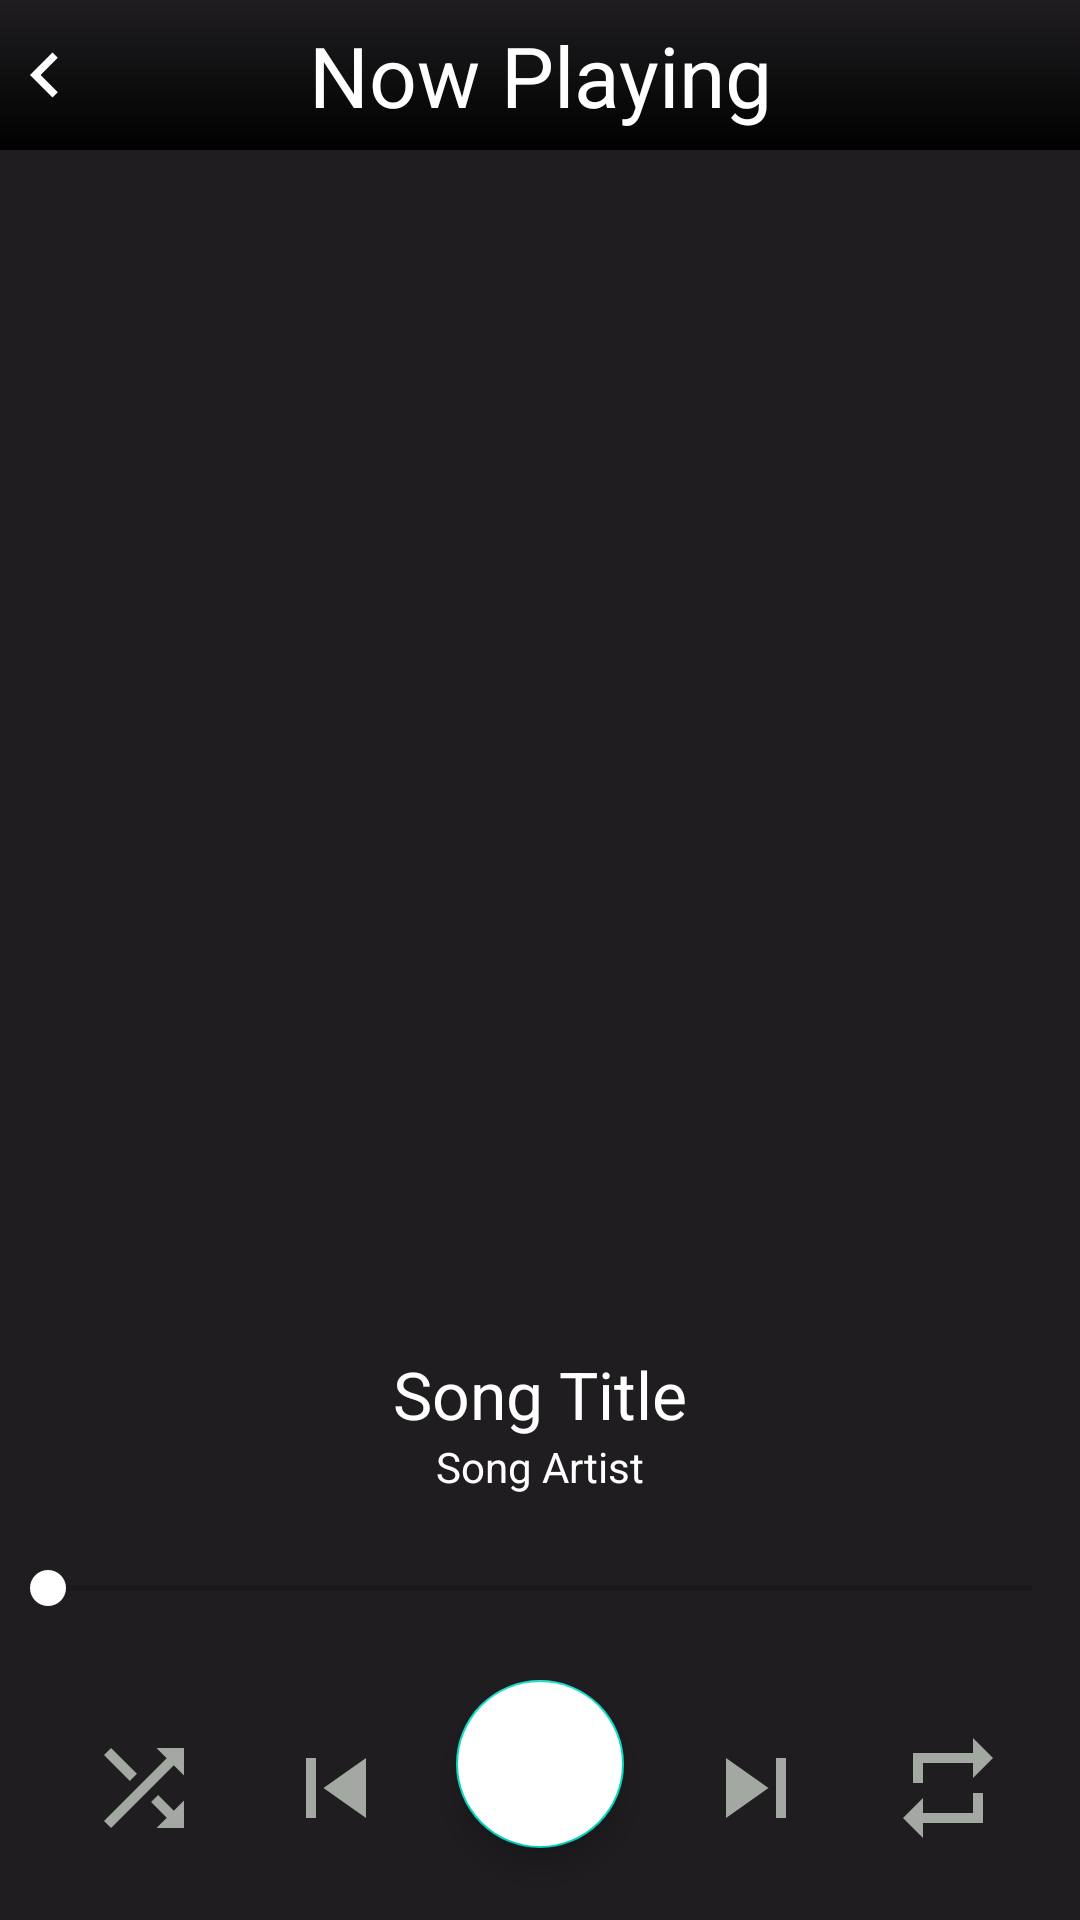

Here is an Android app screen rendered from its layout file. Give the layout XML and the strings, colors and styles it references.
<!-- AndroidManifest.xml: application theme Theme.MediaPlayer -->
<!-- res/layout/activity_play_song.xml -->
<?xml version="1.0" encoding="utf-8"?>
<androidx.constraintlayout.widget.ConstraintLayout
    xmlns:android="http://schemas.android.com/apk/res/android"
    xmlns:app="http://schemas.android.com/apk/res-auto"
    xmlns:tools="http://schemas.android.com/tools"
    android:id="@+id/song_layout"
    android:layout_width="match_parent"
    android:layout_height="match_parent"
    android:background="@color/colorPrimary"
    tools:context=".activities.PlaySongActivity">

    <RelativeLayout
        android:id="@+id/rl_layout_top"
        android:layout_width="match_parent"
        android:layout_height="50dp"
        android:background="@drawable/gradiant_background"
        app:layout_constraintEnd_toEndOf="parent"
        app:layout_constraintStart_toStartOf="parent"
        app:layout_constraintTop_toTopOf="parent" />

    <androidx.appcompat.widget.AppCompatImageView
        android:id="@+id/iv_back_button"
        android:layout_width="30dp"
        android:layout_height="30dp"
        android:src="@drawable/ic_chevron_left"
        app:layout_constraintBottom_toBottomOf="@+id/rl_layout_top"
        app:layout_constraintStart_toStartOf="parent"
        app:layout_constraintTop_toTopOf="@+id/rl_layout_top" />

    <TextView
        android:id="@+id/tv_current_song"
        style="bold"
        android:layout_width="match_parent"
        android:layout_height="wrap_content"
        android:gravity="center"
        android:text="@string/now_playing"
        android:textColor="@color/colorAccent"
        android:textSize="28sp"
        app:layout_constraintBottom_toBottomOf="@+id/rl_layout_top"
        app:layout_constraintEnd_toEndOf="parent"
        app:layout_constraintTop_toTopOf="@+id/rl_layout_top" />

    <androidx.appcompat.widget.AppCompatImageView
        android:id="@+id/iv_album_image"
        android:layout_width="match_parent"
        android:layout_height="400dp"
        android:src="@drawable/ic_android_white"
        app:layout_constraintEnd_toEndOf="parent"
        app:layout_constraintStart_toStartOf="parent"
        app:layout_constraintTop_toBottomOf="@+id/rl_layout_top" />

    <TextView
        android:id="@+id/tv_song_name"
        android:layout_width="match_parent"
        android:layout_height="wrap_content"
        android:gravity="center"
        android:text="@string/song_title"
        android:textColor="@color/colorAccent"
        android:textSize="22sp"
        app:layout_constraintEnd_toEndOf="parent"
        app:layout_constraintStart_toStartOf="parent"
        app:layout_constraintTop_toBottomOf="@+id/iv_album_image" />

    <TextView
        android:id="@+id/tv_song_artist"
        android:layout_width="match_parent"
        android:layout_height="wrap_content"
        android:gravity="center"
        android:text="@string/song_artist"
        android:textColor="@color/colorAccent"
        android:textSize="14sp"
        app:layout_constraintEnd_toEndOf="parent"
        app:layout_constraintStart_toStartOf="parent"
        app:layout_constraintTop_toBottomOf="@+id/tv_song_name" />

    <com.google.android.material.floatingactionbutton.FloatingActionButton
        android:id="@+id/fb_play_pause"
        android:layout_width="wrap_content"
        android:layout_height="wrap_content"
        android:layout_marginBottom="24dp"
        android:backgroundTint="@color/colorAccent"
        android:focusable="true"
        android:src="@drawable/ic_play_arrow"
        android:onClick="PlayPauseButtonAction"
        app:layout_constraintBottom_toBottomOf="parent"
        app:layout_constraintEnd_toEndOf="parent"
        app:layout_constraintStart_toStartOf="parent"
        android:contentDescription="@string/play_button" />

    <androidx.appcompat.widget.AppCompatImageView
        android:id="@+id/iv_shuffle"
        android:layout_width="wrap_content"
        android:layout_height="wrap_content"
        android:layout_marginStart="28dp"
        android:layout_marginBottom="24dp"
        android:src="@drawable/ic_shuffle_off"
        android:onClick="shuffleOnClickAction"
        app:layout_constraintBottom_toBottomOf="parent"
        app:layout_constraintStart_toStartOf="parent" />

    <androidx.appcompat.widget.AppCompatImageView
        android:id="@+id/iv_previous"
        android:layout_width="wrap_content"
        android:layout_height="wrap_content"
        android:layout_marginStart="24dp"
        android:layout_marginBottom="24dp"
        android:src="@drawable/ic_skip_previous"
        android:onClick="PreviousSongButtonAction"
        app:layout_constraintBottom_toBottomOf="parent"
        app:layout_constraintStart_toEndOf="@+id/iv_shuffle" />

    <androidx.appcompat.widget.AppCompatImageView
        android:id="@+id/iv_repeat"
        android:layout_width="wrap_content"
        android:layout_height="wrap_content"
        android:layout_marginEnd="24dp"
        android:layout_marginBottom="24dp"
        android:src="@drawable/ic_repeat_off"
        android:onClick="repeatOnClickAction"
        app:layout_constraintBottom_toBottomOf="parent"
        app:layout_constraintEnd_toEndOf="parent" />

    <androidx.appcompat.widget.AppCompatImageView
        android:id="@+id/iv_next"
        android:layout_width="wrap_content"
        android:layout_height="wrap_content"
        android:layout_marginEnd="24dp"
        android:layout_marginBottom="24dp"
        android:src="@drawable/ic_skip_next"
        android:onClick="NextSongButtonAction"
        app:layout_constraintBottom_toBottomOf="parent"
        app:layout_constraintEnd_toStartOf="@+id/iv_repeat" />

    <androidx.appcompat.widget.AppCompatTextView
        android:id="@+id/tv_duration_played"
        android:layout_width="wrap_content"
        android:layout_height="wrap_content"
        android:layout_marginStart="24dp"
        android:layout_marginBottom="24dp"
        android:textColor="@color/colorAccent"
        app:layout_constraintBottom_toTopOf="@+id/fb_play_pause"
        app:layout_constraintStart_toStartOf="parent"
        app:layout_constraintTop_toBottomOf="@+id/sb_seek_bar" />

    <androidx.appcompat.widget.AppCompatTextView
        android:id="@+id/tv_total_duration"
        android:layout_width="wrap_content"
        android:layout_height="wrap_content"
        android:layout_marginEnd="24dp"
        android:layout_marginBottom="24dp"
        android:textColor="@color/colorAccent"
        app:layout_constraintBottom_toTopOf="@+id/fb_play_pause"
        app:layout_constraintEnd_toEndOf="parent"
        app:layout_constraintTop_toBottomOf="@+id/sb_seek_bar" />

    <SeekBar
        android:id="@+id/sb_seek_bar"
        android:layout_width="match_parent"
        android:layout_height="wrap_content"
        android:layout_marginTop="24dp"
        android:layout_marginBottom="24dp"
        app:layout_constraintBottom_toTopOf="@+id/fb_play_pause"
        app:layout_constraintEnd_toEndOf="parent"
        app:layout_constraintStart_toStartOf="parent"
        app:layout_constraintTop_toBottomOf="@+id/tv_song_artist" />


</androidx.constraintlayout.widget.ConstraintLayout>
<!-- resources referenced by this layout -->
<resources>
  <color name="colorAccent">#FFFFFF</color>
  <color name="colorPrimary">#1F1D20</color>
  <!-- drawable gradiant_background (drawable) -->
  <?xml version="1.0" encoding="utf-8"?>
  <shape xmlns:android="http://schemas.android.com/apk/res/android">
      <gradient android:startColor="@color/colorPrimaryDark"  android:angle="90" />
  </shape>
  <!-- drawable ic_chevron_left (drawable) -->
  <vector xmlns:android="http://schemas.android.com/apk/res/android"
      android:width="24dp"
      android:height="24dp"
      android:viewportWidth="24"
      android:viewportHeight="24"
      android:tint="@color/colorAccent">
    <path
        android:fillColor="@android:color/white"
        android:pathData="M15.41,7.41L14,6l-6,6 6,6 1.41,-1.41L10.83,12z"/>
  </vector>
  <!-- drawable ic_repeat_off (drawable) -->
  <vector xmlns:android="http://schemas.android.com/apk/res/android"
      android:width="40dp"
      android:height="40dp"
      android:viewportWidth="24"
      android:viewportHeight="24"
      android:tint="@color/colorOff">
    <path
        android:fillColor="@android:color/white"
        android:pathData="M7,7h10v3l4,-4 -4,-4v3L5,5v6h2L7,7zM17,17L7,17v-3l-4,4 4,4v-3h12v-6h-2v4z"/>
  </vector>
  <!-- drawable ic_shuffle_off (drawable) -->
  <vector xmlns:android="http://schemas.android.com/apk/res/android"
      android:width="40dp"
      android:height="40dp"
      android:viewportWidth="24"
      android:viewportHeight="24"
      android:tint="@color/colorOff">
    <path
        android:fillColor="@android:color/white"
        android:pathData="M10.59,9.17L5.41,4 4,5.41l5.17,5.17 1.42,-1.41zM14.5,4l2.04,2.04L4,18.59 5.41,20 17.96,7.46 20,9.5L20,4h-5.5zM14.83,13.41l-1.41,1.41 3.13,3.13L14.5,20L20,20v-5.5l-2.04,2.04 -3.13,-3.13z"/>
  </vector>
  <!-- drawable ic_skip_next (drawable) -->
  <vector xmlns:android="http://schemas.android.com/apk/res/android"
      android:width="40dp"
      android:height="40dp"
      android:viewportWidth="24"
      android:viewportHeight="24"
      android:tint="@color/colorOff">
    <path
        android:fillColor="@android:color/white"
        android:pathData="M6,18l8.5,-6L6,6v12zM16,6v12h2V6h-2z"/>
  </vector>
  <!-- drawable ic_skip_previous (drawable) -->
  <vector xmlns:android="http://schemas.android.com/apk/res/android"
      android:width="40dp"
      android:height="40dp"
      android:viewportWidth="24"
      android:viewportHeight="24"
      android:tint="@color/colorOff">
    <path
        android:fillColor="@android:color/white"
        android:pathData="M6,6h2v12L6,18zM9.5,12l8.5,6L18,6z"/>
  </vector>
  <string name="now_playing">Now Playing</string>
  <string name="play_button">Play button</string>
  <string name="song_artist">Song Artist</string>
  <string name="song_title">Song Title</string>
  <style name="Theme.MediaPlayer" parent="Theme.MaterialComponents.DayNight.NoActionBar">
          
          <item name="colorPrimary">@color/colorPrimary</item>
          <item name="colorPrimaryDark">@color/colorPrimaryDark</item>
          <item name="colorAccent">@color/colorAccent</item>
      </style>
  <color name="colorPrimaryDark">#000000</color>
  <color name="colorOff">#A3A8A3</color>
</resources>
